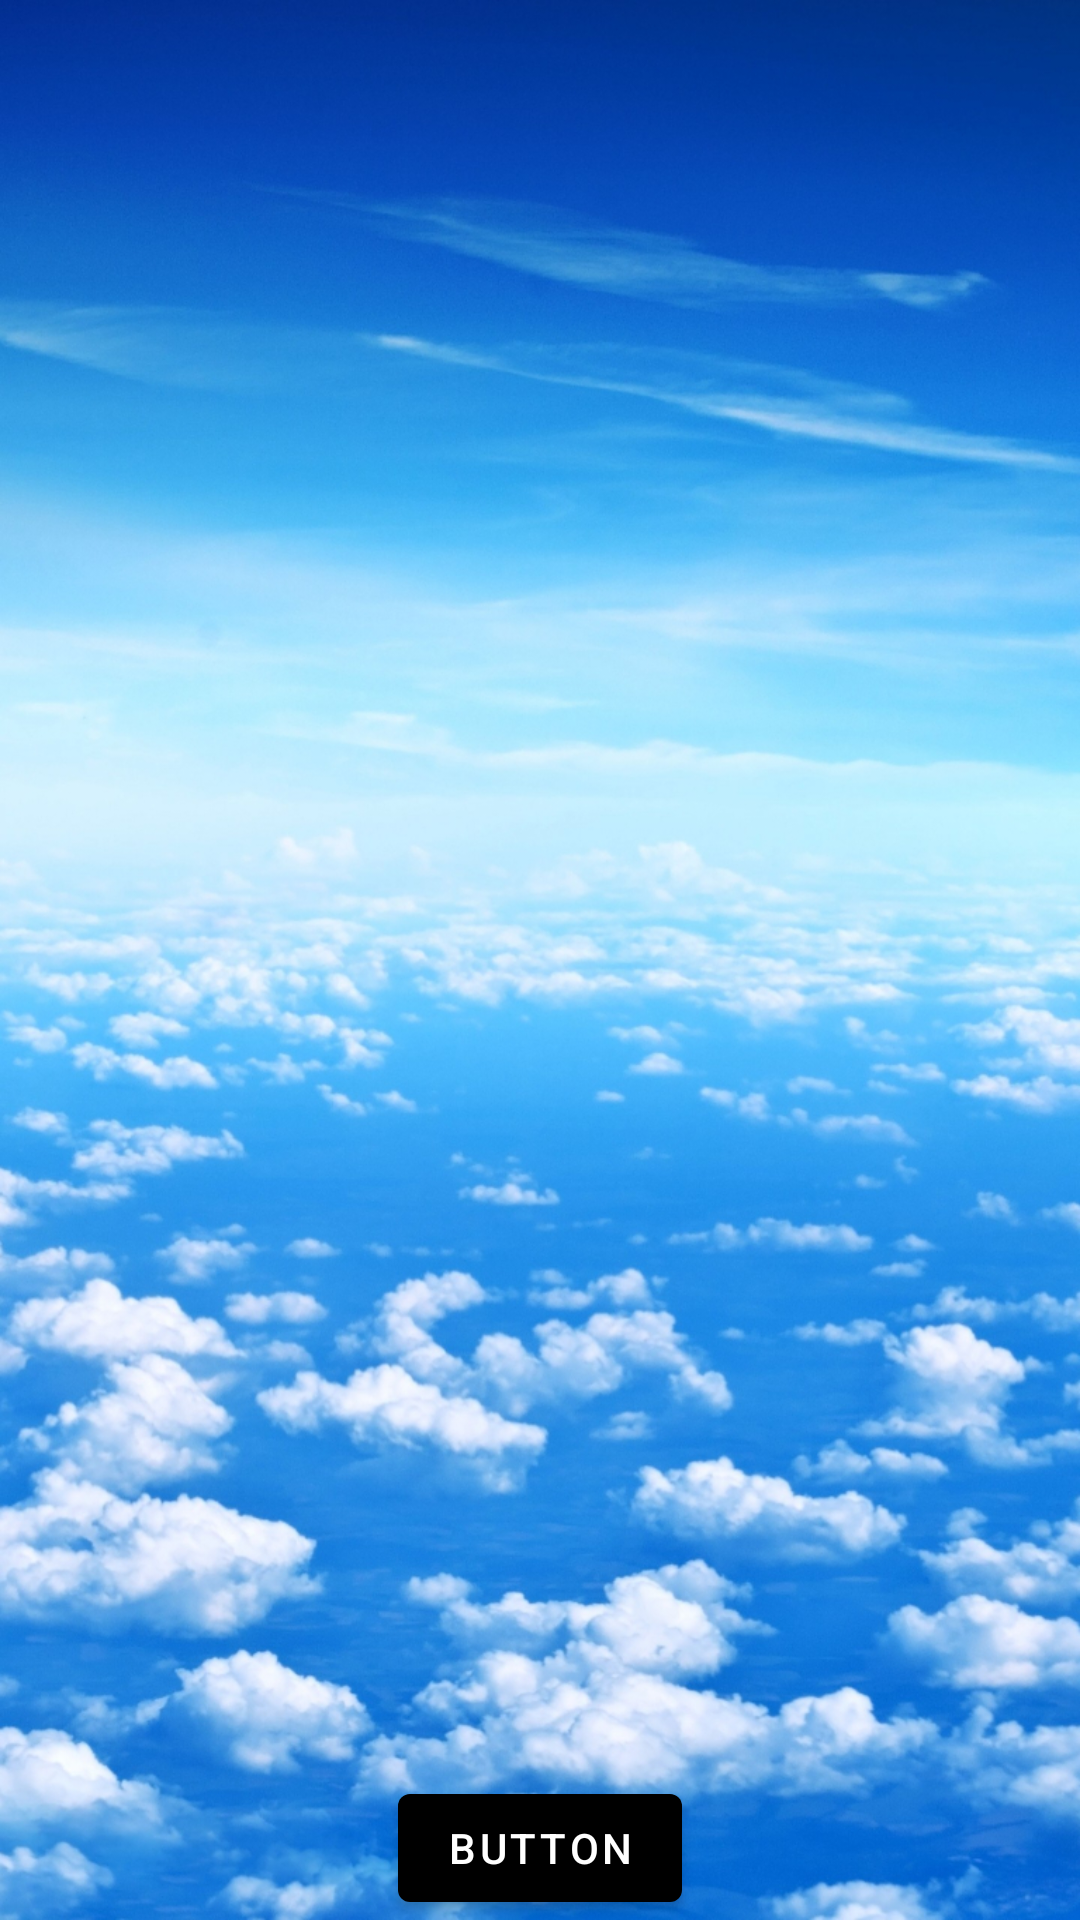

The Android layout XML behind this screen, and the referenced resources:
<!-- AndroidManifest.xml: application theme Theme.Weatherapi -->
<!-- res/layout/fragment_weather_details.xml -->
<?xml version="1.0" encoding="utf-8"?>
<androidx.constraintlayout.widget.ConstraintLayout xmlns:android="http://schemas.android.com/apk/res/android"
    xmlns:app="http://schemas.android.com/apk/res-auto"
    xmlns:tools="http://schemas.android.com/tools"
    android:id="@+id/recyclerView"
    android:layout_width="match_parent"
    android:layout_height="match_parent"
    android:background="@drawable/sky_bg"
    tools:context=".app.screens.main.details.WeatherDetailsFragment">

    <Button
        android:id="@+id/button"
        android:layout_width="wrap_content"
        android:layout_height="wrap_content"
        android:text="Button"
        app:layout_constraintBottom_toBottomOf="parent"
        app:layout_constraintEnd_toEndOf="parent"
        app:layout_constraintStart_toStartOf="parent" />
</androidx.constraintlayout.widget.ConstraintLayout>
<!-- resources referenced by this layout -->
<resources>
  <!-- drawable sky_bg: jpg bitmap (drawable-hdpi, 371819 bytes) -->
  <style name="Theme.Weatherapi" parent="Theme.MaterialComponents.DayNight.NoActionBar">
          
          <item name="colorPrimary">@color/black</item>
          <item name="colorPrimaryVariant">@color/black</item>
          <item name="colorOnPrimary">@color/white</item>
          
          <item name="colorSecondary">@color/black</item>
          <item name="colorSecondaryVariant">@color/teal_700</item>
          <item name="colorOnSecondary">@color/black</item>
          
          <item name="android:statusBarColor" tools:targetApi="l">?attr/colorPrimaryVariant</item>
          
  
          <item name="textInputStyle">@style/GlobalTextInputStyle</item>
          <item name="android:textViewStyle">@style/GlobalTextViewStyle</item>
      </style>
  <color name="black">#FF000000</color>
  <color name="white">#FFFFFFFF</color>
  <color name="teal_700">#FF018786</color>
  <style name="GlobalTextInputStyle" parent="Widget.MaterialComponents.TextInputLayout.OutlinedBox">
          <item name="android:minWidth">@dimen/big_width</item>
      </style>
  <style name="GlobalTextViewStyle" parent="Widget.MaterialComponents.TextView">
          <item name="android:textColor">@color/white</item>
      </style>
  <dimen name="big_width">260dp</dimen>
</resources>
